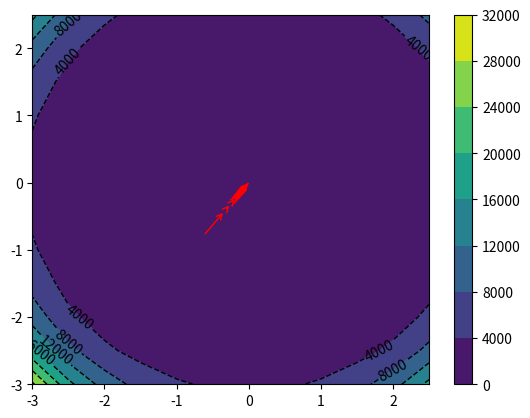

This chart was generated by the following Python code:
import numpy as np
import matplotlib.pyplot as plt

def z_function(X,Y):
	Z = (50/9)*((X**2+Y**2)**3) - (209/18)*(X**2+Y**2)**2 + (59/9)*(X**2+Y**2)

	return Z

def get_gradient(w):
	x = w[0]
	y = w[1]

	dell_x = (100/3)*x*((x**2+y**2)**2) + (209/3)*x*(x**2+y**2) + (118/9)*x
	dell_y = (100/3)*y*((x**2+y**2)**2) + (209/3)*y*(x**2+y**2) + (118/9)*y

	w_1 = np.array((dell_x,dell_y))

	error = (50/9)*((x**2+y**2)**3) - (209/18)*(x**2+y**2)**2 + (59/9)*(x**2+y**2)

	return w_1,error 


x1 = np.arange(-3,3,0.5)
x2 = np.arange(-3,3,0.5)

X,Y = np.meshgrid(x1,x2)

Z = z_function(X,Y)

w = np.array((np.random.normal(),np.random.normal()))


alpha = 0.001

old_w = []
errors = []

i = 0
while 1:
	gradient,error = get_gradient(w)

	new_w = w - alpha*gradient

	if i%10 == 0:
		print("Iteration: %d - Error: %.4f" % (i, error))
		old_w.append(np.array((new_w[0],new_w[1])))
		errors.append(error)

	if error < 0.001:
		print("Completed Gradient Descent")
		old_w.append(np.array((new_w[0],new_w[1])))
		errors.append(error)
		break

	w = new_w
	i = i+1

print(w)

all_ws = np.array(old_w)


fig,ax = plt.subplots(1,1)
cp = ax.contour(X,Y,Z,colors = 'black',linestyles = 'dashed',linewidths = 1)
ax.clabel(cp,inline = 1,fontsize = 10)
cp = ax.contourf(X,Y,Z,)
fig.colorbar(cp)
for i in range(len(old_w)-1):
	ax.annotate('',xy = all_ws[i+1,:],xytext=all_ws[i,:],arrowprops={'arrowstyle': '->','color':'r','lw':1},va='center',ha='center')


plt.show()